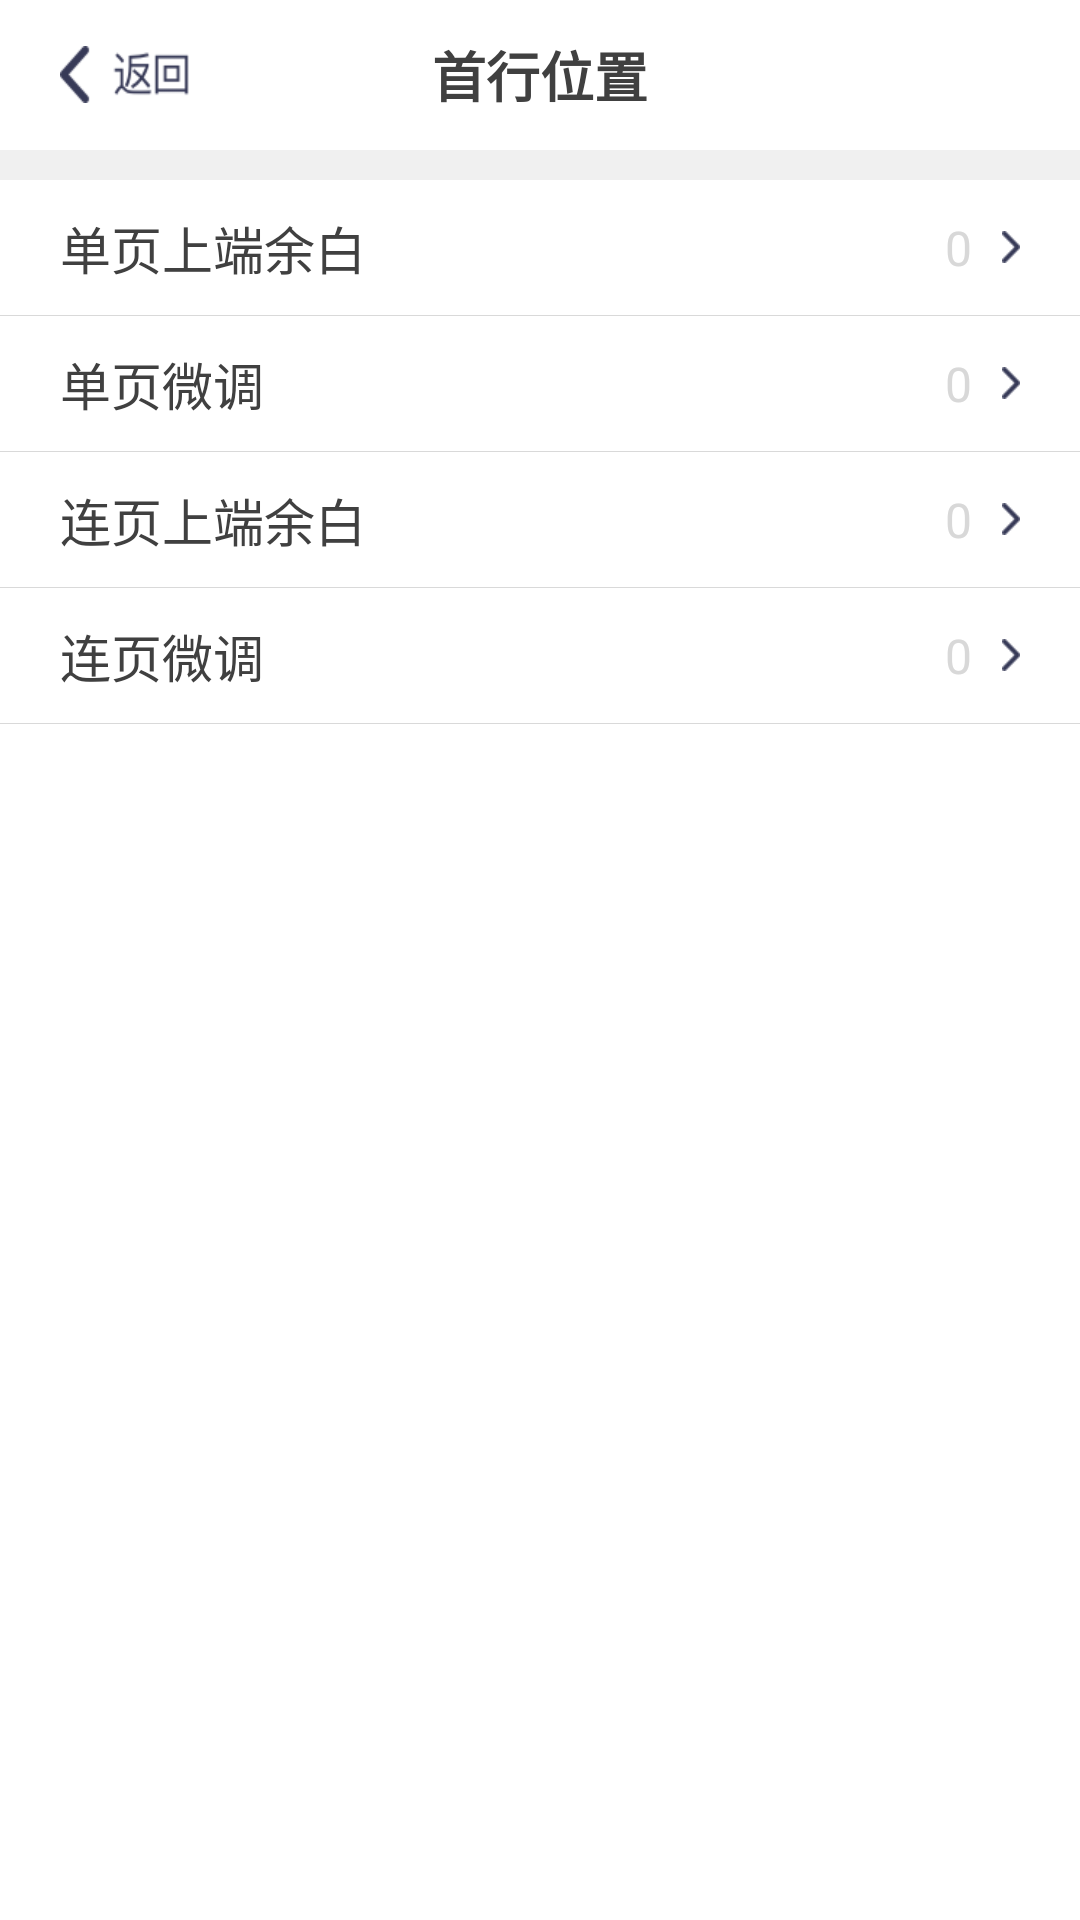

Layout XML and referenced resources for this Android screen:
<!-- AndroidManifest.xml: application theme AppTheme -->
<!-- res/layout/activity_first_line_postion.xml -->
<?xml version="1.0" encoding="utf-8"?>
<LinearLayout xmlns:android="http://schemas.android.com/apk/res/android"
    android:orientation="horizontal"
    android:layout_width="match_parent"
    android:layout_height="match_parent"
    android:background="@color/color_home_right_bacground_01"
    >

    <LinearLayout
        android:layout_width="match_parent"
        android:layout_height="match_parent"
        android:orientation="vertical"
        >
        <RelativeLayout
            android:layout_width="match_parent"
            android:layout_height="50dp"
            android:background="@color/white"
            >
            <Button
                android:id="@+id/bt_back"
                android:layout_width="43dp"
                android:layout_height="19dp"
                android:background="@mipmap/back"
                android:layout_marginLeft="20dp"
                android:layout_centerVertical="true"
                />
            <TextView
                android:layout_width="wrap_content"
                android:layout_height="wrap_content"
                android:text="@string/first_line_title"
                android:layout_centerInParent="true"
                style="@style/ActivityTitle"
                />
        </RelativeLayout>

        <LinearLayout
            android:layout_width="match_parent"
            android:layout_height="match_parent"
            android:orientation="vertical"
            android:layout_marginTop="10dp"
            android:background="@color/white"
            >
            <RelativeLayout
                android:id="@+id/rl_single_top"
                android:layout_width="match_parent"
                android:layout_height="45dp"

                >
                <TextView
                    android:layout_width="wrap_content"
                    android:layout_height="wrap_content"
                    android:text="@string/first_line_content_01"
                    style="@style/ActivityContent"
                    android:layout_centerVertical="true"
                    android:layout_marginLeft="20dp"
                    />

                <ImageView
                    android:id="@+id/iv_right01"
                    android:layout_width="wrap_content"
                    android:layout_height="wrap_content"
                    android:background="@mipmap/right"
                    android:layout_alignParentRight="true"
                    android:layout_marginRight="20dp"
                    android:layout_centerVertical="true"
                    />

                <TextView
                    android:id="@+id/tv_single_top"
                    android:layout_width="wrap_content"
                    android:layout_height="wrap_content"
                    android:text="0"
                    style="@style/ActivityContent01"
                    android:layout_centerVertical="true"
                    android:layout_marginRight="10dp"
                    android:layout_toLeftOf="@+id/iv_right01"
                    />


            </RelativeLayout>

            <View
                android:layout_width="match_parent"
                android:layout_height="1px"
                android:background="@color/color_home_right_line"
                />
            <RelativeLayout
                android:id="@+id/rl_single_change"
                android:layout_width="match_parent"
                android:layout_height="45dp"
                >
                <TextView
                    android:layout_width="wrap_content"
                    android:layout_height="wrap_content"
                    android:text="@string/first_line_content_02"
                    style="@style/ActivityContent"
                    android:layout_centerVertical="true"
                    android:layout_marginLeft="20dp"
                    />

                <ImageView
                    android:id="@+id/iv_right02"
                    android:layout_width="wrap_content"
                    android:layout_height="wrap_content"
                    android:background="@mipmap/right"
                    android:layout_alignParentRight="true"
                    android:layout_marginRight="20dp"
                    android:layout_centerVertical="true"
                    />

                <TextView
                    android:id="@+id/tv_single_change"
                    android:layout_width="wrap_content"
                    android:layout_height="wrap_content"
                    android:text="0"
                    style="@style/ActivityContent01"
                    android:layout_centerVertical="true"
                    android:layout_marginRight="10dp"
                    android:layout_toLeftOf="@+id/iv_right02"
                    />

            </RelativeLayout>

            <View
                android:layout_width="match_parent"
                android:layout_height="1px"
                android:background="@color/color_home_right_line"
                />
            <RelativeLayout
                android:id="@+id/rl_even_top"
                android:layout_width="match_parent"
                android:layout_height="45dp"
                >
                <TextView
                    android:layout_width="wrap_content"
                    android:layout_height="wrap_content"
                    android:text="@string/first_line_content_03"
                    style="@style/ActivityContent"
                    android:layout_centerVertical="true"
                    android:layout_marginLeft="20dp"
                    />

                <ImageView
                    android:id="@+id/iv_right03"
                    android:layout_width="wrap_content"
                    android:layout_height="wrap_content"
                    android:background="@mipmap/right"
                    android:layout_alignParentRight="true"
                    android:layout_marginRight="20dp"
                    android:layout_centerVertical="true"
                    />

                <TextView
                    android:id="@+id/tv_even_top"
                    android:layout_width="wrap_content"
                    android:layout_height="wrap_content"
                    android:text="0"
                    style="@style/ActivityContent01"
                    android:layout_centerVertical="true"
                    android:layout_marginRight="10dp"
                    android:layout_toLeftOf="@+id/iv_right03"
                    />


            </RelativeLayout>
            <View
                android:layout_width="match_parent"
                android:layout_height="1px"
                android:background="@color/color_home_right_line"
                />
            <RelativeLayout
                android:id="@+id/rl_even_change"
                android:layout_width="match_parent"
                android:layout_height="45dp"
                >
                <TextView
                    android:layout_width="wrap_content"
                    android:layout_height="wrap_content"
                    android:text="@string/first_line_content_04"
                    style="@style/ActivityContent"
                    android:layout_centerVertical="true"
                    android:layout_marginLeft="20dp"
                    />

                <ImageView
                    android:id="@+id/iv_right04"
                    android:layout_width="wrap_content"
                    android:layout_height="wrap_content"
                    android:background="@mipmap/right"
                    android:layout_alignParentRight="true"
                    android:layout_marginRight="20dp"
                    android:layout_centerVertical="true"
                    />

                <TextView
                    android:id="@+id/tv_even_change"
                    android:layout_width="wrap_content"
                    android:layout_height="wrap_content"
                    android:text="0"
                    style="@style/ActivityContent01"
                    android:layout_centerVertical="true"
                    android:layout_marginRight="10dp"
                    android:layout_toLeftOf="@+id/iv_right04"
                    />


            </RelativeLayout>
            <View
                android:layout_width="match_parent"
                android:layout_height="1px"
                android:background="@color/color_home_right_line"
                />






        </LinearLayout>




    </LinearLayout>

</LinearLayout>
<!-- resources referenced by this layout -->
<resources>
  <color name="color_home_right_bacground_01">#f0f0f0</color>
  <color name="color_home_right_line">#d9d9d9</color>
  <color name="white">#ffffff</color>
  <!-- mipmap back: png bitmap (mipmap-xhdpi, 2186 bytes) -->
  <!-- mipmap right: png bitmap (mipmap-xhdpi, 303 bytes) -->
  <string name="first_line_content_01">单页上端余白</string>
  <string name="first_line_content_02">单页微调</string>
  <string name="first_line_content_03">连页上端余白</string>
  <string name="first_line_content_04">连页微调</string>
  <string name="first_line_title">首行位置</string>
  <style name="ActivityContent">
          <item name="android:textSize">17sp</item>
          <item name="android:textColor">@color/color_home_right_text_0</item>
  
      </style>
  <style name="ActivityContent01">
          <item name="android:textSize">16sp</item>
          <item name="android:textColor">@color/first_line_content</item>
  
      </style>
  <style name="ActivityTitle">
          <item name="android:textSize">18sp</item>
          <item name="android:textColor">@color/color_home_right_text_0</item>
          <item name="android:layout_gravity">center</item>
          <item name="android:textStyle">bold</item>
      </style>
  <style name="AppTheme" parent="Theme.AppCompat.Light.DarkActionBar">
          
          <item name="colorPrimary">@color/colorPrimary</item>
          <item name="colorPrimaryDark">@color/colorPrimaryDark</item>
          <item name="colorAccent">@color/colorAccent</item>
      </style>
  <color name="color_home_right_text_0">#404040</color>
  <color name="first_line_content">#d8d8d8</color>
  <color name="colorPrimary">#3F51B5</color>
  <color name="colorPrimaryDark">#303F9F</color>
  <color name="colorAccent">#FF4081</color>
</resources>
